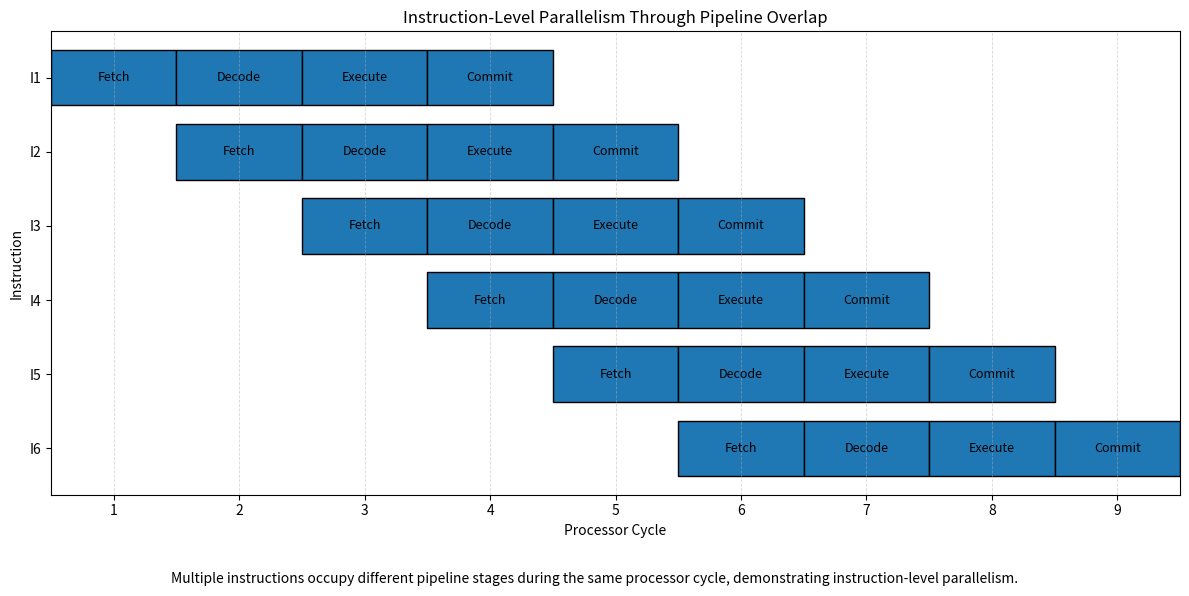

Python code for this plot: (Note: this script raises an exception after producing the figure.)
import matplotlib.pyplot as plt
from matplotlib.patches import Rectangle

# Conceptual pipeline example showing instruction overlap.
# This is an explanatory pipeline diagram, not a direct MinorTrace reconstruction.

instructions = ["I1", "I2", "I3", "I4", "I5", "I6"]
stages = ["Fetch", "Decode", "Execute", "Commit"]

stage_offsets = {
    "Fetch": 0,
    "Decode": 1,
    "Execute": 2,
    "Commit": 3,
}

fig, ax = plt.subplots(figsize=(12, 6))

for instruction_index, instruction in enumerate(instructions):
    y = len(instructions) - 1 - instruction_index

    for stage in stages:
        cycle = instruction_index + stage_offsets[stage]

        rectangle = Rectangle(
            (cycle, y),
            width=1,
            height=0.75,
            edgecolor="black",
            linewidth=1
        )

        ax.add_patch(rectangle)

        ax.text(
            cycle + 0.5,
            y + 0.375,
            stage,
            horizontalalignment="center",
            verticalalignment="center",
            fontsize=9
        )

# Number of displayed cycles
total_cycles = len(instructions) + len(stages) - 1

ax.set_xlim(0, total_cycles)
ax.set_ylim(-0.25, len(instructions))

ax.set_xticks(
    [cycle + 0.5 for cycle in range(total_cycles)],
    [str(cycle + 1) for cycle in range(total_cycles)]
)

ax.set_yticks(
    [index + 0.375 for index in range(len(instructions))],
    list(reversed(instructions))
)

ax.set_xlabel("Processor Cycle")
ax.set_ylabel("Instruction")
ax.set_title("Instruction-Level Parallelism Through Pipeline Overlap")

ax.grid(
    axis="x",
    linestyle="--",
    linewidth=0.6,
    alpha=0.5
)

# Add explanation under the diagram
fig.text(
    0.5,
    0.02,
    "Multiple instructions occupy different pipeline stages during the same "
    "processor cycle, demonstrating instruction-level parallelism.",
    horizontalalignment="center",
    fontsize=10
)

plt.tight_layout(rect=[0, 0.07, 1, 1])

output_file = "m5out_ilp_trace/ilp_pipeline_overlap.png"
plt.savefig(output_file, dpi=300, bbox_inches="tight")
plt.show()

print(f"Figure saved to: {output_file}")
